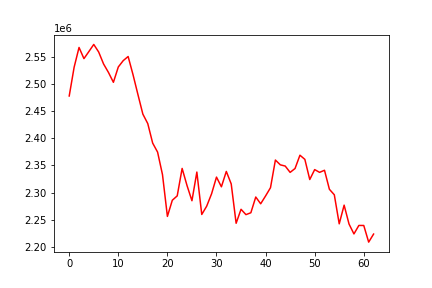

The table this chart was drawn from, first rows:
, 0
0, 2478085
1, 2531097
2, 2567521
3, 2546940
4, 2559916
5, 2573088
6, 2559166
7, 2537048
8, 2521396
9, 2503298
10, 2531599
11, 2543233
12, 2550849
13, 2517231
14, 2480615
15, 2444687
16, 2427217
17, 2391256
18, 2374661
19, 2333138
20, 2256141
21, 2285937
22, 2293980
23, 2344584
24, 2312927
25, 2285043
26, 2337868
27, 2259710
28, 2274955
29, 2297833
30, 2328580
31, 2310711
32, 2339038
33, 2316000
34, 2243498
35, 2269269
36, 2259404
37, 2262874
38, 2291857
39, 2279414
40, 2293874
41, 2309053
42, 2360017
43, 2351198
44, 2348927
45, 2337288
46, 2344415
47, 2368941
48, 2361275
49, 2324112
50, 2342411
51, 2337321
52, 2341172
53, 2306117
54, 2295997
55, 2242458
56, 2276896
57, 2242063
58, 2223822
59, 2239480
... 3 more rows
